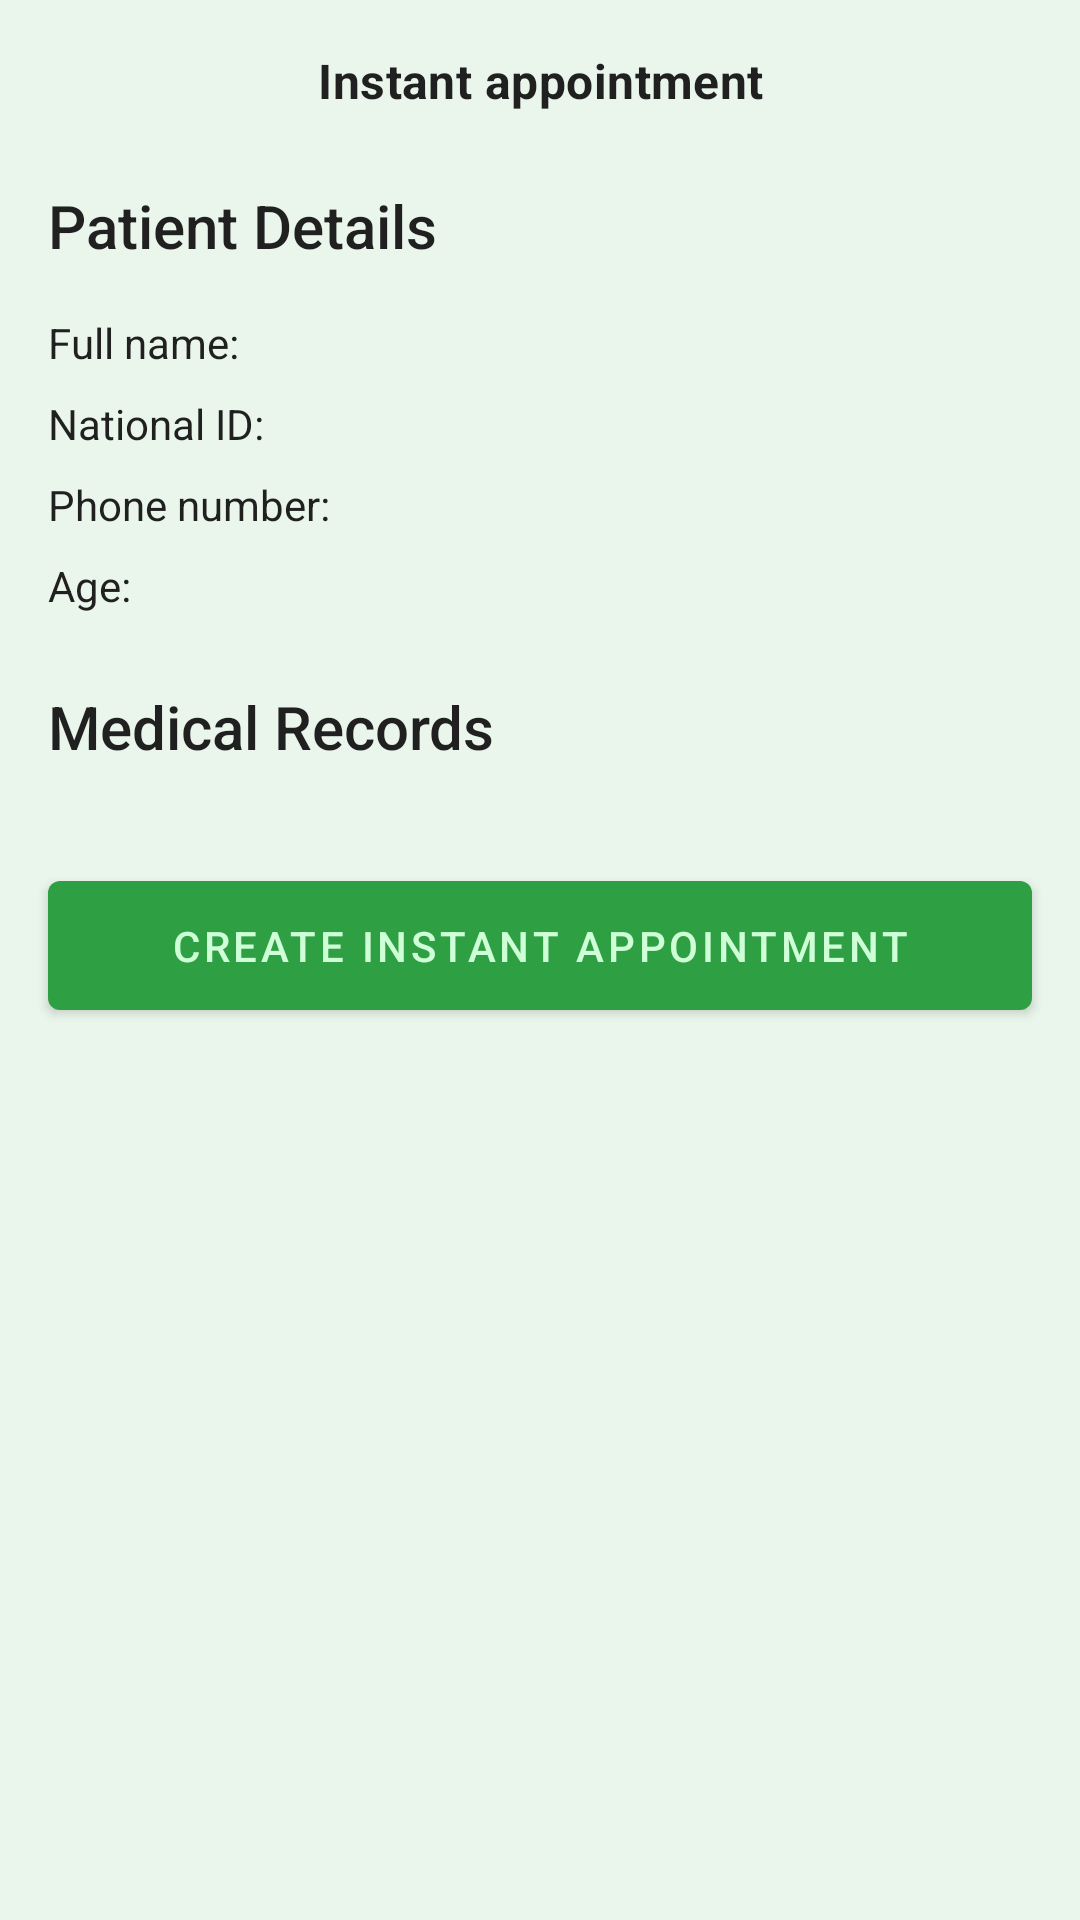

Layout XML and referenced resources for this Android screen:
<!-- AndroidManifest.xml: application theme Theme.AgapeLife.NoActionBar -->
<!-- res/layout/activity_instant_appointment.xml -->
<?xml version="1.0" encoding="utf-8"?>
<androidx.constraintlayout.widget.ConstraintLayout xmlns:android="http://schemas.android.com/apk/res/android"
    xmlns:app="http://schemas.android.com/apk/res-auto"
    xmlns:tools="http://schemas.android.com/tools"
    android:layout_width="match_parent"
    android:layout_height="match_parent"
    tools:context=".instant_appointments.InstantAppointmentActivity"
    android:background="@color/agape_layout_background">

    <TextView
        android:id="@+id/tv_response_message_instant_aptmt"
        style="@style/TextAppearance.MaterialComponents.Subtitle1"
        android:textStyle="bold"
        android:layout_width="0dp"
        android:layout_height="wrap_content"
        android:layout_marginStart="8dp"
        android:layout_marginTop="16dp"
        android:layout_marginEnd="8dp"
        android:text="Instant appointment"
        android:textAlignment="center"
        app:layout_constraintEnd_toEndOf="parent"
        app:layout_constraintStart_toStartOf="parent"
        app:layout_constraintTop_toTopOf="parent"
        tools:textAlignment="center" />

    <TextView
        android:id="@+id/tv_registered_details"
        style="@style/TextAppearance.AppCompat.Title"
        android:layout_width="0dp"
        android:layout_height="wrap_content"
        android:layout_marginStart="16dp"
        android:layout_marginTop="24dp"
        android:layout_marginEnd="16dp"
        android:text="Patient Details"
        app:layout_constraintEnd_toEndOf="parent"
        app:layout_constraintStart_toStartOf="parent"
        app:layout_constraintTop_toBottomOf="@+id/tv_response_message_instant_aptmt" />

    <TextView
        android:id="@+id/tv_registered_fullname"
        style="@style/TextAppearance.AppCompat.Body1"
        android:layout_width="0dp"
        android:layout_height="wrap_content"
        android:layout_marginStart="16dp"
        android:layout_marginTop="16dp"
        android:layout_marginEnd="16dp"
        android:text="Full name:"
        app:layout_constraintEnd_toEndOf="parent"
        app:layout_constraintStart_toStartOf="parent"
        app:layout_constraintTop_toBottomOf="@+id/tv_registered_details" />

    <TextView
        android:id="@+id/tv_registered_national_id"
        style="@style/TextAppearance.AppCompat.Body1"
        android:layout_width="0dp"
        android:layout_height="wrap_content"
        android:layout_marginStart="16dp"
        android:layout_marginTop="8dp"
        android:layout_marginEnd="16dp"
        android:text="National ID:"
        app:layout_constraintEnd_toEndOf="parent"
        app:layout_constraintStart_toStartOf="parent"
        app:layout_constraintTop_toBottomOf="@+id/tv_registered_fullname" />

    <TextView
        android:id="@+id/tv_registered_phone"
        style="@style/TextAppearance.AppCompat.Body1"
        android:layout_width="0dp"
        android:layout_height="wrap_content"
        android:layout_marginStart="16dp"
        android:layout_marginTop="8dp"
        android:layout_marginEnd="16dp"
        android:text="Phone number:"
        app:layout_constraintEnd_toEndOf="parent"
        app:layout_constraintStart_toStartOf="parent"
        app:layout_constraintTop_toBottomOf="@+id/tv_registered_national_id" />

    <TextView
        android:id="@+id/tv_registered_age"
        style="@style/TextAppearance.AppCompat.Body1"
        android:layout_width="0dp"
        android:layout_height="wrap_content"
        android:layout_marginStart="16dp"
        android:layout_marginTop="8dp"
        android:layout_marginEnd="16dp"
        android:text="Age:"
        app:layout_constraintEnd_toEndOf="parent"
        app:layout_constraintStart_toStartOf="parent"
        app:layout_constraintTop_toBottomOf="@+id/tv_registered_phone" />

    <androidx.constraintlayout.widget.ConstraintLayout
        android:id="@+id/layout_patient_med_records"
        android:layout_width="0dp"
        android:layout_height="wrap_content"
        android:layout_marginStart="8dp"
        android:layout_marginTop="8dp"
        android:layout_marginEnd="8dp"
        app:layout_constraintEnd_toEndOf="parent"
        app:layout_constraintStart_toStartOf="parent"
        app:layout_constraintTop_toBottomOf="@+id/tv_registered_age">

        <TextView
            android:id="@+id/tv_patient_medical_records"
            style="@style/TextAppearance.AppCompat.Title"
            android:layout_width="0dp"
            android:layout_height="wrap_content"
            android:layout_marginStart="8dp"
            android:layout_marginTop="16dp"
            android:layout_marginEnd="8dp"
            android:text="Medical Records"
            app:layout_constraintEnd_toEndOf="parent"
            app:layout_constraintStart_toStartOf="parent"
            app:layout_constraintTop_toTopOf="parent" />

        <androidx.recyclerview.widget.RecyclerView
            android:id="@+id/rv_patient_medical_records"
            android:layout_width="0dp"
            android:layout_height="wrap_content"
            android:layout_marginTop="8dp"
            app:layout_constraintEnd_toEndOf="parent"
            app:layout_constraintStart_toStartOf="parent"
            app:layout_constraintTop_toBottomOf="@+id/tv_patient_medical_records" />
    </androidx.constraintlayout.widget.ConstraintLayout>

    <Button
        android:id="@+id/btn_create_instant_appointment"
        android:layout_width="0dp"
        android:layout_height="wrap_content"
        android:layout_marginStart="16dp"
        android:layout_marginTop="24dp"
        android:layout_marginEnd="16dp"
        android:height="55dp"
        android:text="Create instant appointment"
        app:layout_constraintEnd_toEndOf="parent"
        app:layout_constraintStart_toStartOf="parent"
        app:layout_constraintTop_toBottomOf="@+id/layout_patient_med_records" />
</androidx.constraintlayout.widget.ConstraintLayout>
<!-- resources referenced by this layout -->
<resources>
  <color name="agape_layout_background">#192F9F44</color>
  <style name="Theme.AgapeLife.NoActionBar" parent="Theme.AgapeLife">
          <item name="windowActionBar">false</item>
          <item name="windowNoTitle">true</item>
      </style>
  <style name="Theme.AgapeLife" parent="Theme.MaterialComponents.DayNight.DarkActionBar">
          
          <item name="colorPrimary">@color/agape_primary</item>
          <item name="colorPrimaryVariant">@color/agape_primary</item>
          <item name="colorOnPrimary">@color/agape_layout_text</item>
          
          <item name="colorSecondary">@color/agape_primary</item>
          <item name="colorSecondaryVariant">@color/agape_primary</item>
          <item name="colorOnSecondary">@color/agape_layout_text</item>
          
          <item name="android:statusBarColor" tools:targetApi="l">?attr/colorPrimaryVariant</item>
          
      </style>
  <color name="agape_primary">#2F9F44</color>
  <color name="agape_layout_text">#CEFFD7</color>
</resources>
